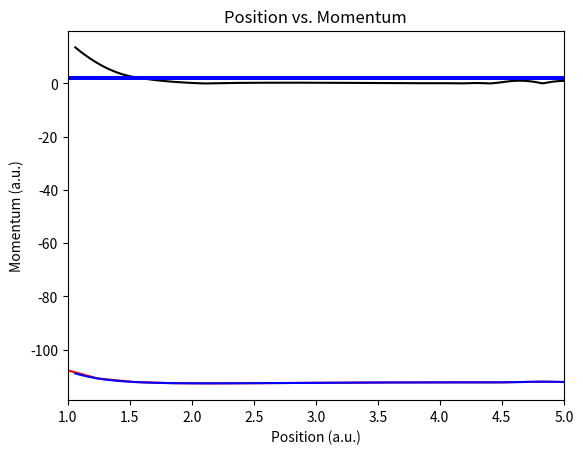

The matplotlib source for this figure:
import numpy as np
from matplotlib import pyplot as plt
from scipy.interpolate import InterpolatedUnivariateSpline

r_array = np.linspace(0.5, 3.5, 20)*1.88973
print(r_array)

E_array = [-107.1389493226, -110.8762342308, -112.2035650482, -112.6221628016, -112.6993448642, -112.6532021548,-112.5695515418, -112.4825450847, -112.4093307577, -112.3611216888, -112.3328706063, -112.3154788092, -112.3040496673, -112.0685479896, -112.2907699794, -112.2869226228, -112.0012243902, -111.9483767861, -111.9274012790, -112.2798664306]
print(E_array)

plt.title('Potential Energy Surface')
plt.xlabel('Bond Length (a.u.)')
plt.ylabel('Potential Energy (a.u.)')
plt.plot(r_array, E_array, 'red')
plt.show()

order = 3
sE = InterpolatedUnivariateSpline(r_array, E_array, k=order)
r_fine = np.linspace(1.06,5.0,200)
E_fine = sE(r_fine)
plt.title('Potential Energy Surface Using Spline Function')
plt.xlabel('Bond Length (a.u.)')
plt.ylabel('Potential Energy (a.u.)')
plt.plot(r_fine, E_fine, 'blue')
plt.show()

fE = sE.derivative()
F_fine = -1*fE(r_fine)

plt.title('Bond Length vs. Force')
plt.xlabel('Bond Length (a.u.)')
plt.ylabel('Force (a.u.)')
plt.plot(r_fine, np.abs(F_fine), 'black')
plt.xlim(1,5)
plt.show()

r_eq_idx = np.argmin(E_fine)
r_eq = r_fine[r_eq_idx]

print("Equilibrium bond length is ", r_eq," atomic units.")
print("Equilibrium bond length is ", r_eq*0.529," Angstroms.")

cE = fE.derivative()
k = cE(r_eq)
mu = 12589.
v = np.sqrt( np.sqrt(k/mu)/(2*mu))
r_init = np.random.uniform(0.75*r_eq,2*r_eq)
v_init = np.random.uniform(-2*v,2*v)
print("Question 1 Answer Below:")
print("Reduced mass of CO molecule is", mu,  "atomic units.")


print("Question 2 Answer Below:")
vib_freq = ((0.5*np.pi)*np.sqrt(k/mu))
print("Vibrational frequency is", vib_freq, "atomic units, when spline has order of", order, ".")
vib_freq_wavenumbers = vib_freq*2.19475
print("Vibrational frequency is", vib_freq_wavenumbers, "cm^(-1), when spline has order of", order, ".")

print("Initial separation is ",r_init, "atomic units.")
print("Initial velocity is ",v_init, "atomic units.")

dt = 0.02

F_init = -1*fE(r_init)

def Velocity_Verlet(r_curr, v_curr, mu, f_interp, dt):
    a_curr = -1*f_interp(r_curr)/mu
    r_fut = r_curr + v_curr * dt + 0.5 * a_curr * dt**2
    
    a_fut = -1*f_interp(r_fut)/mu
    v_fut = v_curr + (0.5*(a_curr + a_fut))*dt
    
    result = [r_fut, v_fut]
    return result
   
N_updates = 200000
r_vs_t = np.zeros(N_updates)
v_vs_t = np.zeros(N_updates)
t_array = np.zeros(N_updates)

r_vs_t[0] = r_init
v_vs_t[0] = v_init

result_array = Velocity_Verlet(r_init, v_init, mu, fE, dt)

for i in range(1,N_updates):
    tmp = Velocity_Verlet(result_array[0], result_array[1], mu, fE, dt)
    result_array = tmp
    t_array[i] = dt*i
    r_vs_t[i] = result_array[0]
    v_vs_t[i] = result_array[1]

plt.title('Change in Bond Length vs. Time')
plt.xlabel('Time (s)')
plt.ylabel('Bond Length (a.u.)')
plt.plot(t_array, r_vs_t, 'red')
plt.show()

plt.title('Position vs. Momentum')
plt.xlabel('Position (a.u.)')
plt.ylabel('Momentum (a.u.)')
plt.plot(mu*v_vs_t, r_vs_t, 'blue')
plt.show()

a = -1*fE(3)/mu
print("Question 3 Answer Below:")
print("Acceleration of the bond stretch when C is separated by O by 3 atomic units is", a, "atomic units, when the order of the spline function is", order, ".")